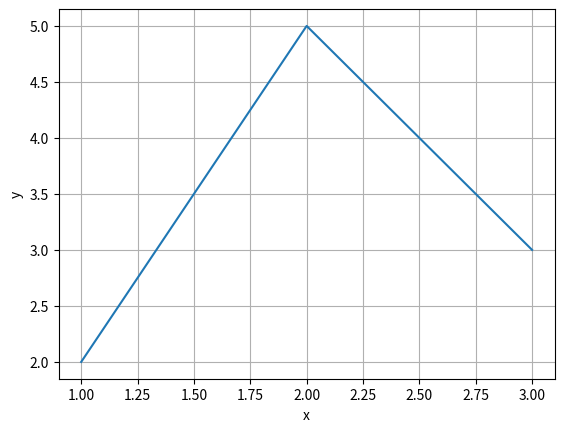
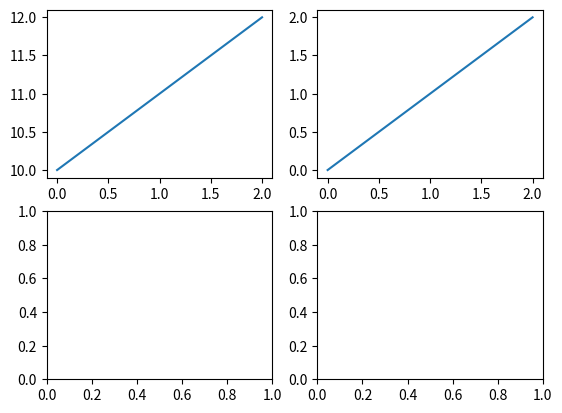
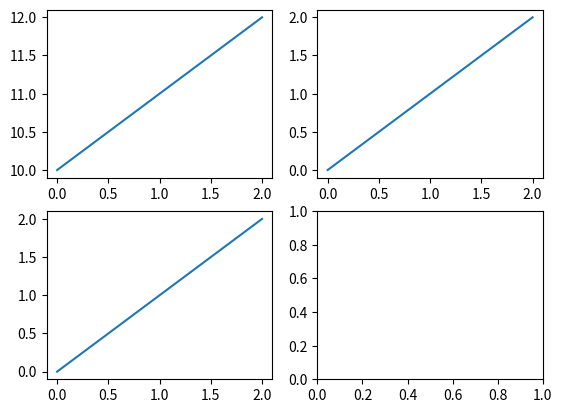
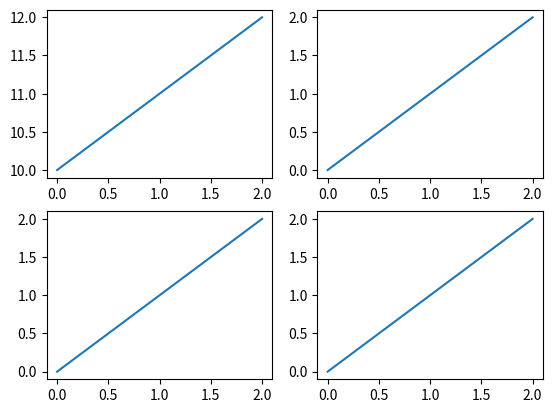

Write the Python code that produced these figures, in order.
from math import sqrt, ceil
import matplotlib.pyplot as plt

def draw(x, y, title, xlabel, ylabel):
    plt.plot(x, y)
    plt.xlabel(xlabel)
    plt.ylabel(ylabel)
    plt.grid(True)
    plt.title(title)

def save(x, y, dest, title="", xlabel="x", ylabel="y"):
    draw(x, y, title, xlabel, ylabel)
    plt.savefig(dest)
    plt.clf()

def show(x, y, title="", xlabel="x", ylabel="y"):
    draw(x, y, title, xlabel, ylabel)
    plt.show()
    plt.clf()
    

def gallery(x_list, y_list, titles):
    l = len(x_list)
    
    if titles == []:
        titles = ["" for i in range(l)]
    
    n = int(ceil(sqrt(l)))
    
    if n <= 1:
        draw(x_list[0], y_list[0], titles[0], "x", "y")
        return
    
    f, axarr = plt.subplots(n, n)
    
    for k in range(l):
        i = k // n
        j = k % n
        
        x = x_list[k]
        y = y_list[k]
        title = titles[k]
         
        axarr[i, j].plot(x, y)
        axarr[i, j].set_title(title)
    
def save_gallery(x, y, dest, titles=[]):
    gallery(x, y, titles=[])
    plt.savefig(dest)
    plt.clf()
    
def show_gallery(x, y, titles=[]):
    gallery(x, y, titles=[])
    plt.show()  
    plt.clf()  


if __name__ == "__main__":
    x = [1, 2, 3]
    y = [2, 5, 3]
    show(x, y)

    x = [[0, 1, 2], [0, 1, 2]]
    y = [[10, 11, 12], [0, 1, 2]]
    show_gallery(x, y)

    x = [[0, 1, 2], [0, 1, 2], [0, 1, 2]]
    y = [[10, 11, 12], [0, 1, 2], [0, 1, 2]]
    show_gallery(x, y)

    x = [[0, 1, 2], [0, 1, 2], [0, 1, 2], [0, 1, 2]]
    y = [[10, 11, 12], [0, 1, 2], [0, 1, 2], [0, 1, 2]]
    show_gallery(x, y)
